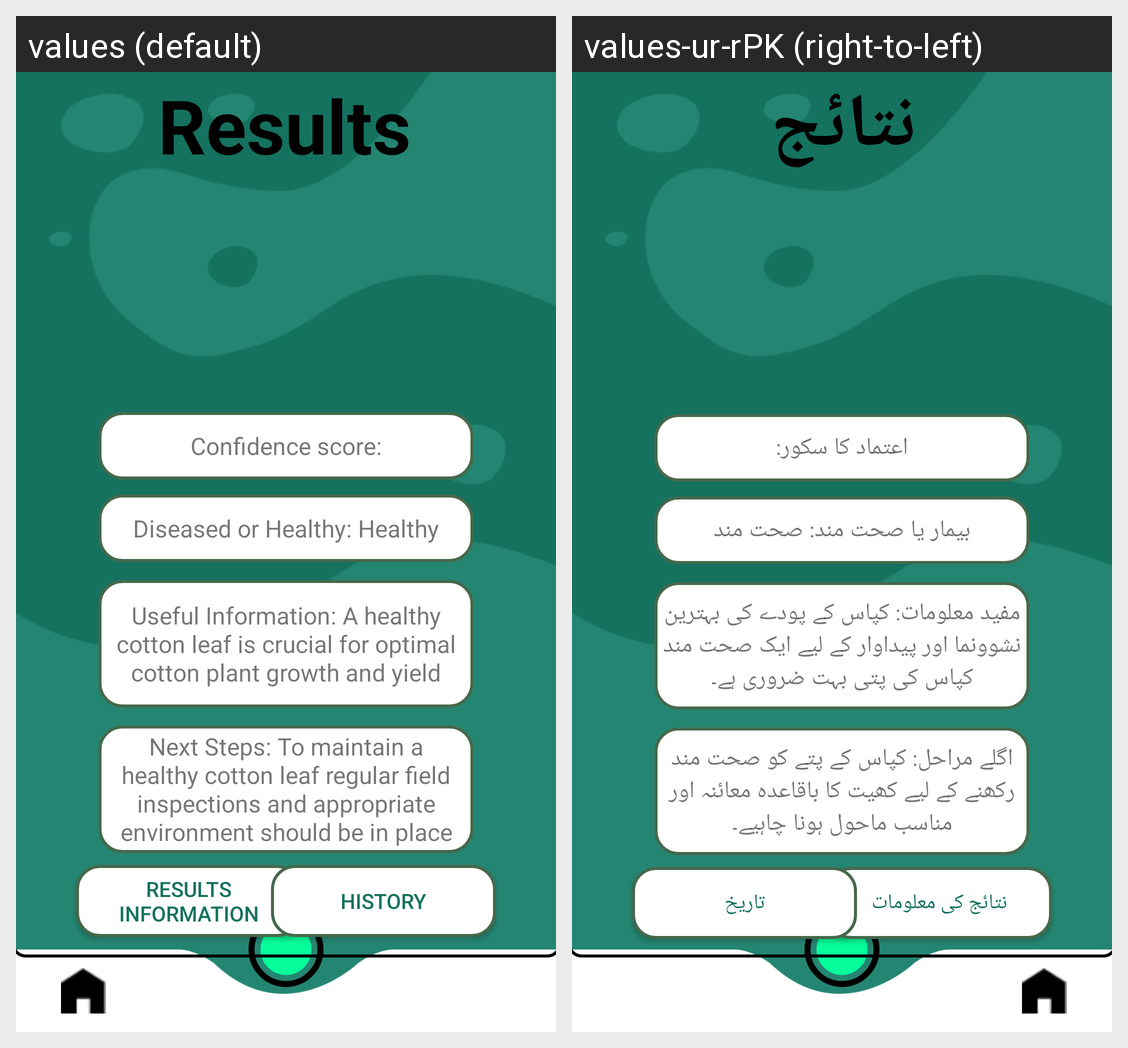

Strings drawn on this Android screen and how each of the app's shown locales translates them:
Android screen res/layout/activity_results_page.xml rendered under 2 locales, left to right: values (default), values-ur-rPK (right-to-left). Device: Nexus 5 (rendered at 1080×1920; each locale shown at half size, 540×960, under a caption strip naming it); theme Theme.CottonLeaf.
Strings drawn on this screen, with the default value and each locale's value (text and hints the layout hard-codes, and strings that could not be matched under every locale, appear in the picture but are not listed):

ResultsTitle
  values: Results
  values-ur-rPK: نتائج

Confidencescore
  values: Confidence score:
  values-ur-rPK: اعتماد کا سکور:

Diseasedorhealthy
  values: Diseased or Healthy: Healthy
  values-ur-rPK: بیمار یا صحت مند: صحت مند

Information
  values: Useful Information: A healthy cotton leaf is crucial for optimal cotton plant growth and yield
  values-ur-rPK: مفید معلومات: کپاس کے پودے کی بہترین نشوونما اور پیداوار کے لیے ایک صحت مند کپاس کی پتی بہت ضروری ہے۔

Nextsteps
  values: Next Steps: To maintain a healthy cotton leaf regular field inspections and appropriate environment should be in place
  values-ur-rPK: اگلے مراحل: کپاس کے پتے کو صحت مند رکھنے کے لیے کھیت کا باقاعدہ معائنہ اور مناسب ماحول ہونا چاہیے۔

ResultsInfoButton
  values: Results Information
  values-ur-rPK: نتائج کی معلومات

HistoryTitle
  values: History
  values-ur-rPK: تاریخ
